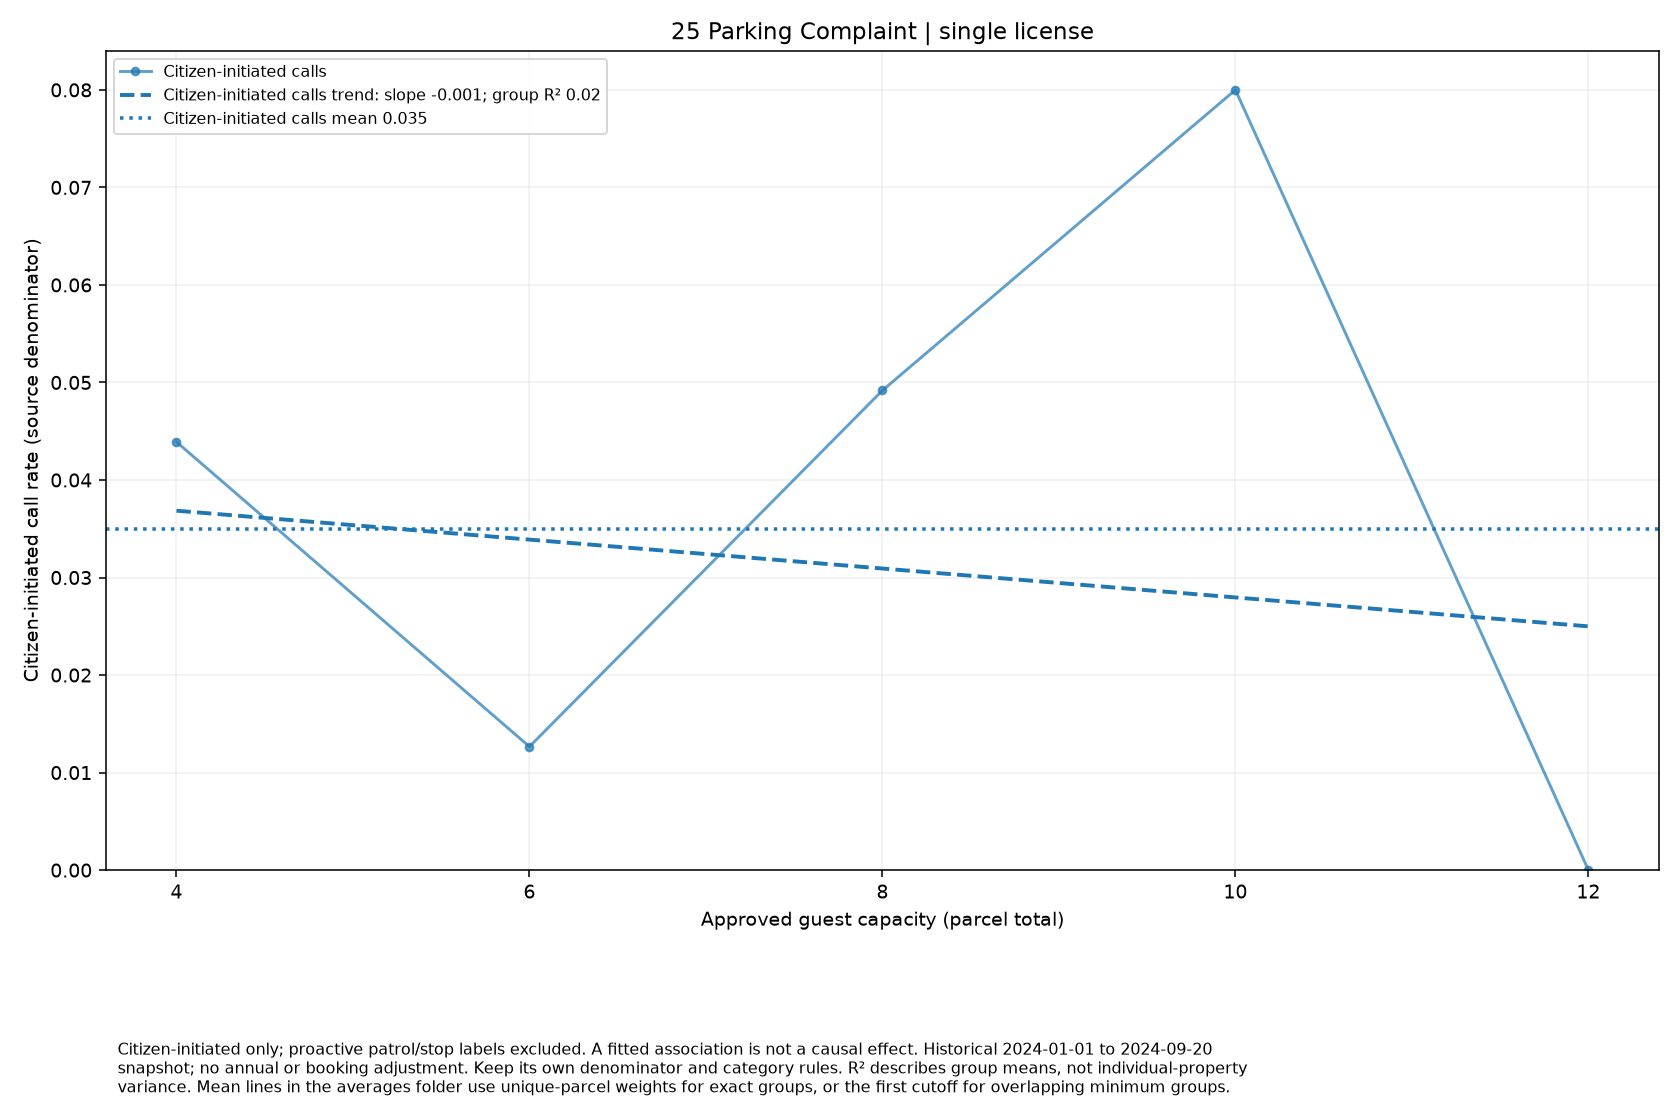

The data file committed next to this chart (first rows):
series, size, rate, parcels
Citizen-initiated calls, 4, 0.0439, 410
Citizen-initiated calls, 6, 0.01266, 237
Citizen-initiated calls, 8, 0.04918, 61
Citizen-initiated calls, 10, 0.08, 25
Citizen-initiated calls, 12, 0.0, 11
